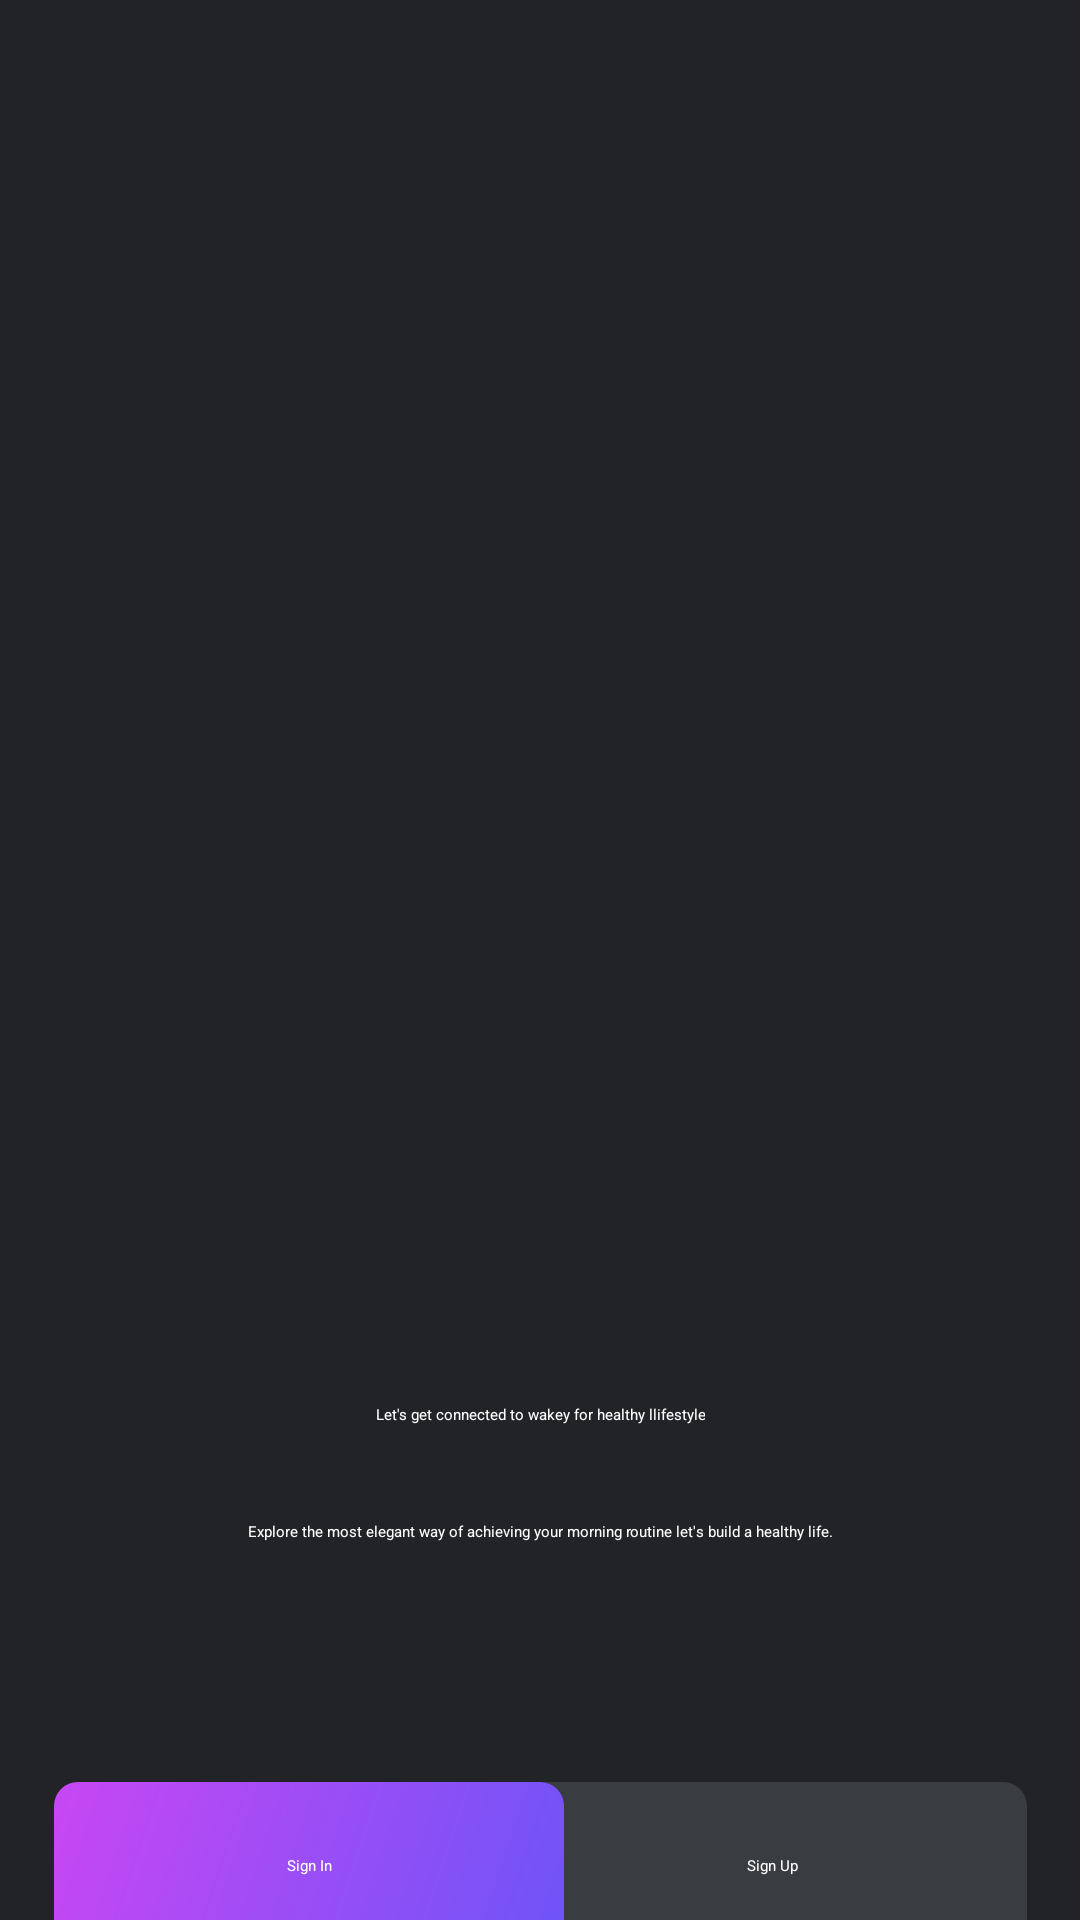

The Android layout XML behind this screen, and the referenced resources:
<!-- AndroidManifest.xml: application theme Theme.Slicing_UI -->
<!-- res/layout/fragment_selection.xml -->
<?xml version="1.0" encoding="utf-8"?>
<androidx.constraintlayout.widget.ConstraintLayout xmlns:android="http://schemas.android.com/apk/res/android"
    xmlns:tools="http://schemas.android.com/tools"
    android:layout_width="match_parent"
    android:layout_height="match_parent"
    xmlns:app="http://schemas.android.com/apk/res-auto"
    tools:context=".SelectionFragment"
    android:background="@color/dark_grey">

    
    <ImageView
        android:id="@+id/iv_selector"
        android:layout_width="@dimen/width_343dp"
        android:layout_height="@dimen/height_340dp"
        android:src="@drawable/img_selector"
        app:layout_constraintEnd_toEndOf="parent"
        app:layout_constraintStart_toStartOf="parent"
        app:layout_constraintTop_toTopOf="parent"
        android:layout_marginTop="@dimen/margin_56dp"/>
    
    <TextView
        android:id="@+id/tv_selector_title"
        android:layout_width="wrap_content"
        android:layout_height="wrap_content"
        android:text="@string/headlineSplashWakey"
        android:textAppearance="@style/TextAppearance.Wakey.BodyLarge.Bold"
        android:textColor="@color/white"
        app:layout_constraintTop_toBottomOf="@id/iv_selector"
        app:layout_constraintStart_toStartOf="parent"
        app:layout_constraintEnd_toEndOf="parent"
        android:layout_marginTop="@dimen/margin_72"
        android:layout_marginHorizontal="@dimen/margin_16dp"
        android:textAlignment="center"
        android:gravity="center_horizontal"/>
    <TextView
        android:id="@+id/tv_selector_description"
        android:layout_width="wrap_content"
        android:layout_height="wrap_content"
        android:text="@string/descriptionSplashWakey"
        android:textAppearance="@style/TextAppearance.Wakey.BodyMedium.Regular"
        android:textColor="@color/white"
        app:layout_constraintTop_toBottomOf="@id/tv_selector_title"
        app:layout_constraintStart_toStartOf="parent"
        app:layout_constraintEnd_toEndOf="parent"
        android:layout_marginTop="@dimen/margin_32dp"
        android:textAlignment="center"
        android:gravity="center_horizontal"/>

    <androidx.constraintlayout.widget.ConstraintLayout
        android:id="@+id/cl_button"
        android:layout_width="wrap_content"
        android:layout_height="wrap_content"
        app:layout_constraintTop_toBottomOf="@id/tv_selector_description"
        android:layout_marginTop="@dimen/margin_80dp"
        app:layout_constraintStart_toStartOf="parent"
        app:layout_constraintEnd_toEndOf="parent">
        <androidx.appcompat.widget.AppCompatButton
            android:id="@+id/btn_signup"
            android:layout_width="@dimen/width_170dp"
            android:layout_height="@dimen/height_56dp"
            android:text="@string/labelSignUpWakey"
            android:textAppearance="@style/TextAppearance.Wakey.LabelMedium.Bold"
            app:layout_constraintStart_toEndOf="@id/btn_signin"
            app:layout_constraintTop_toTopOf="parent"
            android:background="@drawable/bg_btn_gray"
            android:textColor="@color/white"
            android:layout_marginLeft="-16dp" />
            <androidx.appcompat.widget.AppCompatButton
                android:id="@+id/btn_signin"
                android:layout_width="@dimen/width_170dp"
                android:layout_height="@dimen/height_56dp"
                android:text="@string/labelSignInWakey"
                android:textAppearance="@style/TextAppearance.Wakey.LabelMedium.Bold"
                app:layout_constraintStart_toStartOf="parent"
                app:layout_constraintTop_toTopOf="parent"
                android:background="@drawable/bg_btn_gradient"
                android:textColor="@color/white"
                />

    </androidx.constraintlayout.widget.ConstraintLayout>
</androidx.constraintlayout.widget.ConstraintLayout>
<!-- resources referenced by this layout -->
<resources>
  <color name="dark_grey">#FF212327</color>
  <color name="white">#FFFFFFFF</color>
  <dimen name="height_340dp">340dp</dimen>
  <dimen name="height_56dp">56dp</dimen>
  <dimen name="margin_16dp">16dp</dimen>
  <dimen name="margin_32dp">32dp</dimen>
  <dimen name="margin_56dp">56dp</dimen>
  <dimen name="margin_72">72dp</dimen>
  <dimen name="margin_80dp">80dp</dimen>
  <dimen name="width_170dp">170dp</dimen>
  <dimen name="width_343dp">343dp</dimen>
  <!-- drawable bg_btn_gradient (drawable) -->
  <?xml version="1.0" encoding="utf-8"?>
  <shape xmlns:android="http://schemas.android.com/apk/res/android"
      android:shape="rectangle">
      <gradient
          android:startColor="@color/gradient_start"
          android:endColor="@color/gradient_end"
          android:angle="315"/>
      <corners android:radius="@dimen/corner_8dp"/>
  </shape>
  <!-- drawable bg_btn_gray (drawable) -->
  <?xml version="1.0" encoding="utf-8"?>
  <shape xmlns:android="http://schemas.android.com/apk/res/android"
      android:shape="rectangle">
      <solid android:color="@color/gray"/>
      <corners android:radius="@dimen/corner_8dp"></corners>
  
  </shape>
  <string name="descriptionSplashWakey">Explore the most elegant way of achieving your morning routine let\'s build a healthy life.</string>
  <string name="headlineSplashWakey">Let\'s get connected to wakey for healthy llifestyle</string>
  <string name="labelSignInWakey">Sign In</string>
  <string name="labelSignUpWakey">Sign Up</string>
  <style name="Theme.Slicing_UI" parent="Base.Theme.Slicing_UI" />
  <color name="gradient_start">#FFC847F4</color>
  <color name="gradient_end">#FF6E54F7</color>
  <dimen name="corner_8dp">8dp</dimen>
  <color name="gray">#FF393C41</color>
  <style name="Base.Theme.Slicing_UI" parent="Theme.Material3.DayNight.NoActionBar">
          
          
      </style>
</resources>
